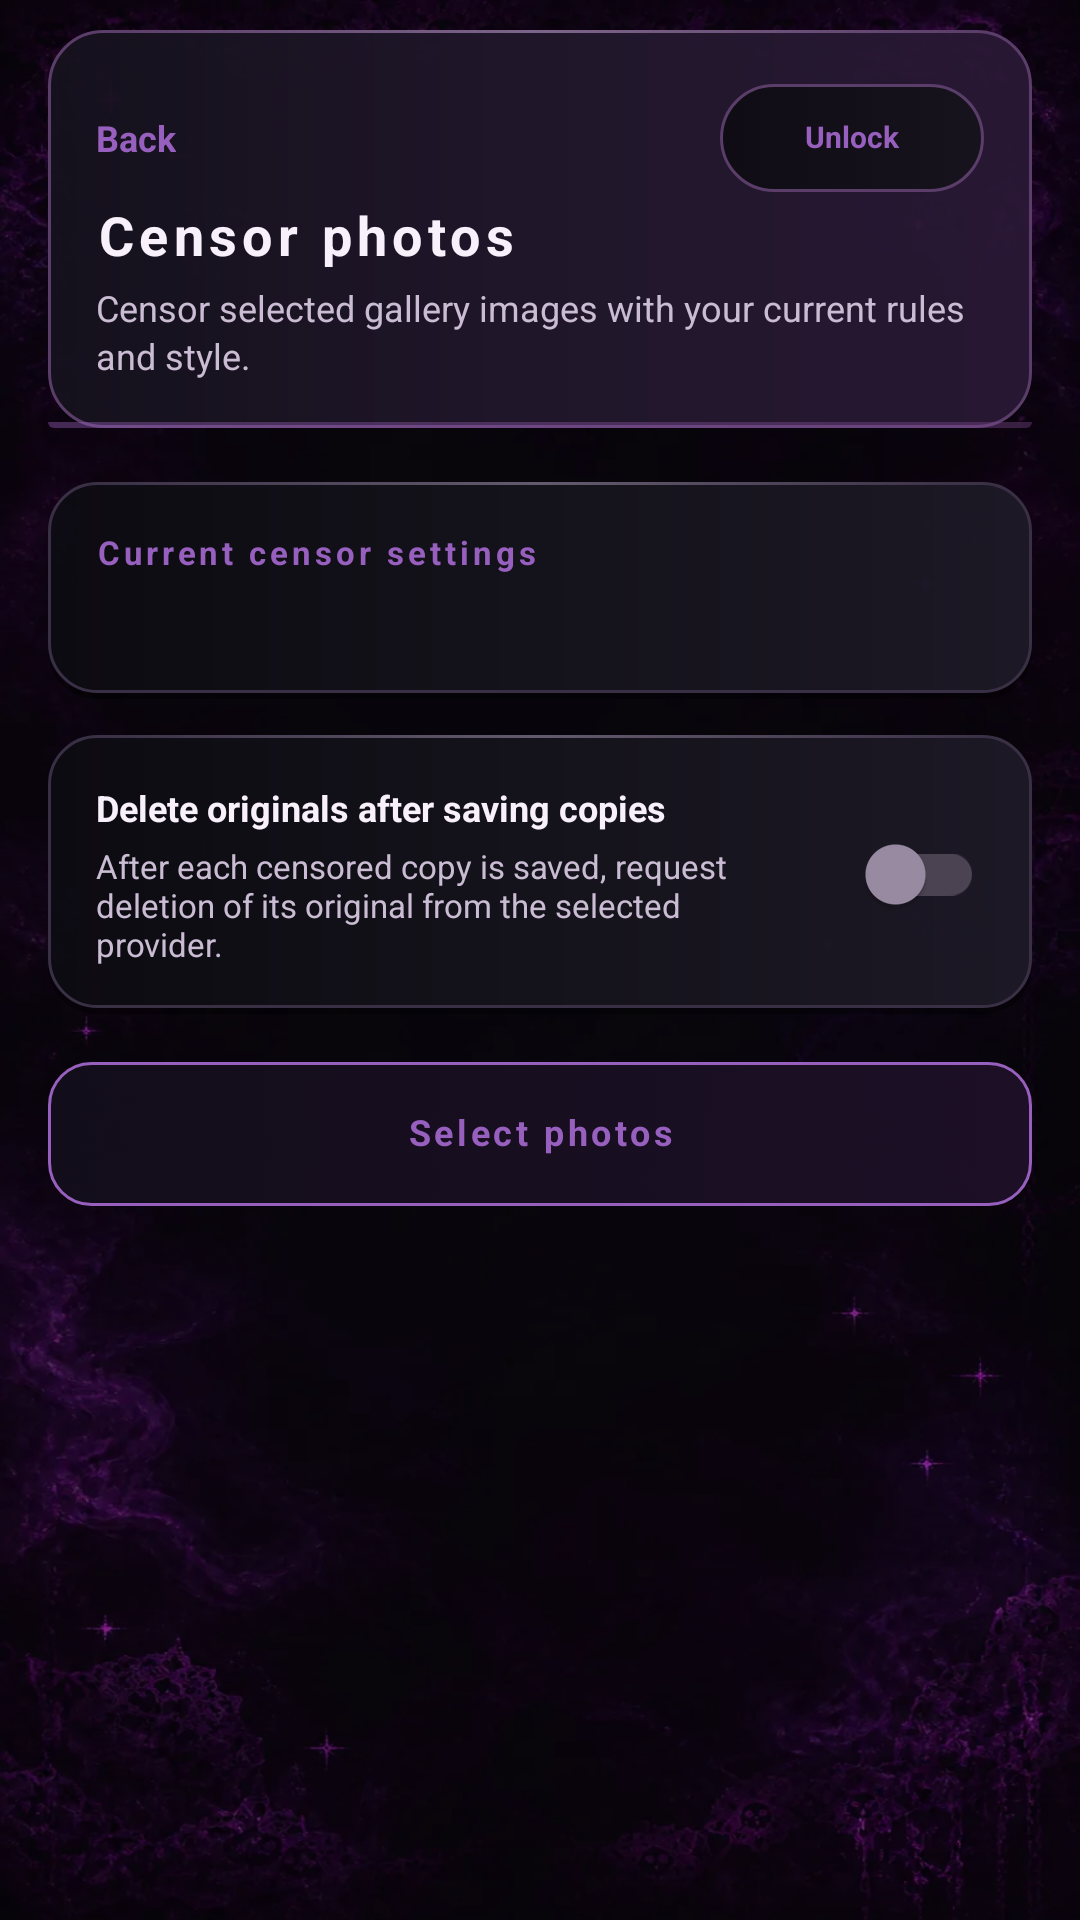

Reconstruct the res/layout file that produces this screen, plus the resources it refers to.
<!-- AndroidManifest.xml: application theme Theme.SubHub -->
<!-- res/layout/activity_export.xml -->
<?xml version="1.0" encoding="utf-8"?>
<ScrollView xmlns:android="http://schemas.android.com/apk/res/android"
    android:layout_width="match_parent"
    android:layout_height="match_parent"
    android:fillViewport="true">

    <LinearLayout
        android:layout_width="match_parent"
        android:layout_height="wrap_content"
        android:orientation="vertical"
        android:paddingStart="@dimen/page_margin"
        android:paddingTop="10dp"
        android:paddingEnd="@dimen/page_margin"
        android:paddingBottom="32dp">

        <LinearLayout android:layout_width="match_parent" android:layout_height="wrap_content"
            android:layout_marginBottom="18dp" android:background="@drawable/bg_header_card"
            android:orientation="vertical" android:padding="16dp">
            <FrameLayout android:layout_width="match_parent" android:layout_height="40dp">
                <TextView android:id="@+id/button_back" android:layout_width="wrap_content"
                    android:layout_height="match_parent" android:gravity="center_vertical"
                    android:text="@string/back" android:textColor="@color/accent"
                    android:textSize="12sp" android:textStyle="bold" />
                <TextView android:id="@+id/button_edit_lock"
                    style="@style/Widget.SubHub.ControllerEdit"
                    android:layout_gravity="end|center_vertical"
                    android:text="@string/controller_edit_locked" />
            </FrameLayout>
            <TextView android:layout_width="wrap_content" android:layout_height="wrap_content"
                android:letterSpacing="0.1" android:text="@string/export_title"
                android:textColor="@color/text_primary" android:textSize="18sp"
                android:textStyle="bold" />
            <TextView android:layout_width="match_parent" android:layout_height="wrap_content"
                android:layout_marginTop="4dp" android:lineSpacingExtra="2dp"
                android:text="@string/export_desc" android:textColor="@color/text_secondary"
                android:textSize="12sp" />
        </LinearLayout>

        <LinearLayout
            android:layout_width="match_parent"
            android:layout_height="wrap_content"
            android:background="@drawable/bg_card"
            android:orientation="vertical"
            android:padding="16dp">

            <TextView
                android:layout_width="wrap_content"
                android:layout_height="wrap_content"
                android:letterSpacing="0.12"
                android:text="@string/export_current_settings"
                android:textColor="@color/accent"
                android:textSize="11sp"
                android:textStyle="bold" />

            <TextView
                android:id="@+id/export_settings_summary"
                android:layout_width="match_parent"
                android:layout_height="wrap_content"
                android:layout_marginTop="8dp"
                android:textColor="@color/text_primary"
                android:textSize="13sp" />
        </LinearLayout>

        <LinearLayout
            android:layout_width="match_parent"
            android:layout_height="wrap_content"
            android:layout_marginTop="12dp"
            android:background="@drawable/bg_card"
            android:gravity="center_vertical"
            android:orientation="horizontal"
            android:padding="16dp">

            <LinearLayout
                android:layout_width="0dp"
                android:layout_height="wrap_content"
                android:layout_weight="1"
                android:orientation="vertical">

                <TextView
                    android:layout_width="wrap_content"
                    android:layout_height="wrap_content"
                    android:text="@string/export_delete_originals_title"
                    android:textColor="@color/text_primary"
                    android:textSize="12sp"
                    android:textStyle="bold" />

                <TextView
                    android:layout_width="match_parent"
                    android:layout_height="wrap_content"
                    android:layout_marginTop="4dp"
                    android:text="@string/export_delete_originals_desc"
                    android:textColor="@color/text_secondary"
                    android:textSize="11sp" />
            </LinearLayout>

            <com.google.android.material.switchmaterial.SwitchMaterial
                android:id="@+id/switch_delete_originals"
                android:layout_width="wrap_content"
                android:layout_height="wrap_content"
                android:layout_marginStart="12dp" />
        </LinearLayout>

        <Button
            android:id="@+id/button_pick_images"
            style="@style/Widget.SubHub.PrimaryButton"
            android:layout_marginTop="16dp"
            android:letterSpacing="0.1"
            android:text="@string/export_pick_images" />

        <Button
            android:id="@+id/button_cancel_export"
            style="@style/Widget.SubHub.CompactOutlineButton"
            android:layout_marginTop="8dp"
            android:text="@string/export_cancel"
            android:visibility="gone" />

        <LinearLayout
            android:id="@+id/export_progress_container"
            android:layout_width="match_parent"
            android:layout_height="wrap_content"
            android:layout_marginTop="14dp"
            android:background="@drawable/bg_card"
            android:orientation="vertical"
            android:padding="16dp"
            android:visibility="gone">

            <TextView
                android:id="@+id/export_status"
                android:layout_width="match_parent"
                android:layout_height="wrap_content"
                android:textColor="@color/text_primary"
                android:textSize="13sp" />

            <ProgressBar
                android:id="@+id/export_progress"
                style="@android:style/Widget.ProgressBar.Horizontal"
                android:layout_width="match_parent"
                android:layout_height="6dp"
                android:layout_marginTop="10dp"
                android:progressBackgroundTint="@color/background"
                android:progressTint="@color/accent" />

            <TextView
                android:id="@+id/export_location"
                android:layout_width="match_parent"
                android:layout_height="wrap_content"
                android:layout_marginTop="10dp"
                android:text="@string/export_saved_to"
                android:textColor="@color/text_secondary"
                android:textSize="11sp"
                android:visibility="gone" />
        </LinearLayout>
    </LinearLayout>
</ScrollView>
<!-- resources referenced by this layout -->
<resources>
  <color name="accent">#9860BE</color>
  <color name="background">#08060C</color>
  <color name="text_primary">#F8F1FC</color>
  <color name="text_secondary">#C9BCD3</color>
  <dimen name="page_margin">16dp</dimen>
  <string name="back">Back</string>
  <string name="controller_edit_locked">Unlock</string>
  <string name="export_cancel">Cancel Export</string>
  <string name="export_current_settings">Current censor settings</string>
  <string name="export_delete_originals_desc">After each censored copy is saved, request deletion of its original from the selected provider.</string>
  <string name="export_delete_originals_title">Delete originals after saving copies</string>
  <string name="export_desc">Censor selected gallery images with your current rules and style.</string>
  <string name="export_pick_images">Select photos</string>
  <string name="export_saved_to">Saved to Pictures/SubHub/Exports</string>
  <string name="export_title">Censor photos</string>
  <color name="shadow_soft">#66000000</color>
  <color name="surface_deep">#EA0D0B12</color>
  <color name="surface_card">#E815131C</color>
  <color name="surface_card_raised">#EE1D1927</color>
  <color name="outline_subtle">#3A3045</color>
  <color name="glass_highlight">#38F8EFFF</color>
  <color name="outline_default">#5A3D68</color>
  <color name="accent_dim">#669860BE</color>
  <color name="accent_hot_dim">#667B478F</color>
  <!-- drawable bg_main (drawable) -->
  <?xml version="1.0" encoding="utf-8"?>
  <layer-list xmlns:android="http://schemas.android.com/apk/res/android">
      <item>
          <bitmap android:src="@drawable/subhub_background" android:gravity="fill" />
      </item>
      <item>
          <shape android:shape="rectangle">
              <solid android:color="#4809050D" />
          </shape>
      </item>
  </layer-list>
  <color name="accent_dark">#54296D</color>
  <color name="accent_glow">#66B76DDB</color>
  <style name="Animation.SubHub.Activity" parent="@android:style/Animation.Activity">
          <item name="android:activityOpenEnterAnimation">@anim/subhub_page_enter</item>
          <item name="android:activityOpenExitAnimation">@anim/subhub_page_exit</item>
          <item name="android:activityCloseEnterAnimation">@anim/subhub_page_pop_enter</item>
          <item name="android:activityCloseExitAnimation">@anim/subhub_page_pop_exit</item>
      </style>
  <style name="Widget.SubHub.CheckBox" parent="Widget.AppCompat.CompoundButton.CheckBox">
          <item name="android:buttonTint">@color/toggle_tint</item>
          <item name="android:gravity">center_vertical</item>
          <item name="android:includeFontPadding">false</item>
          <item name="android:minHeight">44dp</item>
          <item name="android:textColor">@color/text_primary</item>
          <item name="android:textSize">13sp</item>
      </style>
  <style name="Widget.SubHub.RadioButton" parent="Widget.AppCompat.CompoundButton.RadioButton">
          <item name="android:buttonTint">@color/toggle_tint</item>
          <item name="android:gravity">center_vertical</item>
          <item name="android:includeFontPadding">false</item>
          <item name="android:minHeight">44dp</item>
          <item name="android:textColor">@color/text_primary</item>
          <item name="android:textSize">13sp</item>
      </style>
  <color name="accent_hot">#C17AE1</color>
  <color name="surface_disabled">#17131D</color>
  <color name="nav_active">#E82E2140</color>
  <style name="Animation.SubHub.Dialog" parent="@android:style/Animation.Dialog">
          <item name="android:windowEnterAnimation">@anim/subhub_dialog_enter</item>
          <item name="android:windowExitAnimation">@anim/subhub_dialog_exit</item>
      </style>
  <style name="Widget.SubHub.DialogButton" parent="Widget.MaterialComponents.Button.TextButton.Dialog">
          <item name="android:textAllCaps">false</item>
          <item name="android:letterSpacing">0.04</item>
      </style>
</resources>
